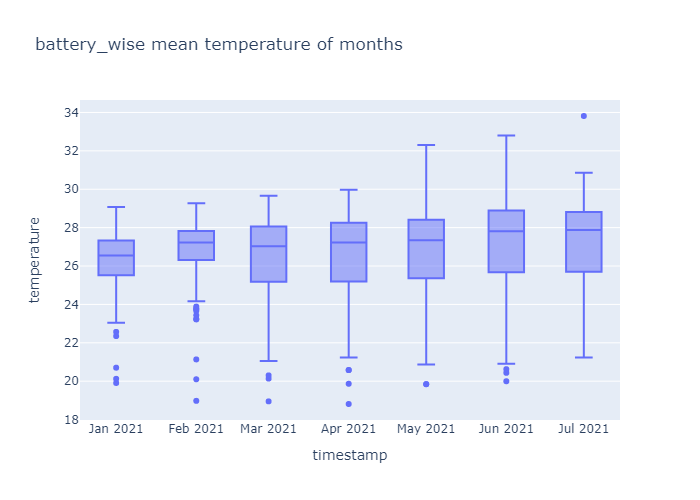

Source data for this figure (header and first rows):
, battery_id, timestamp, temperature
412, 70, 2021-01-01, 27.53
276, 47, 2021-01-01, 27.11
1113, 187, 2021-01-01, 28.11
623, 105, 2021-01-01, 20.7
616, 104, 2021-01-01, 28.03
288, 49, 2021-01-01, 25.57
905, 152, 2021-01-01, 25.87
610, 103, 2021-01-01, 27.12
112, 19, 2021-01-01, 26.37
911, 153, 2021-01-01, 26.28
603, 102, 2021-01-01, 25.14
918, 154, 2021-01-01, 22.57
100, 17, 2021-01-01, 27.27
310, 53, 2021-01-01, 23.88
127, 22, 2021-01-01, 27.62
565, 95, 2021-01-01, 28.11
558, 94, 2021-01-01, 25.84
88, 15, 2021-01-01, 26.71
953, 160, 2021-01-01, 28.77
959, 161, 2021-01-01, 26.32
547, 92, 2021-01-01, 26.42
81, 14, 2021-01-01, 26.51
965, 162, 2021-01-01, 26.69
76, 13, 2021-01-01, 26.41
971, 163, 2021-01-01, 27.03
528, 89, 2021-01-01, 24.14
339, 58, 2021-01-01, 27.98
69, 12, 2021-01-01, 27.89
982, 165, 2021-01-01, 28.01
317, 54, 2021-01-01, 25.39
521, 88, 2021-01-01, 23.63
1167, 196, 2021-01-01, 27.42
876, 147, 2021-01-01, 27.25
760, 128, 2021-01-01, 27.16
778, 131, 2021-01-01, 25.21
785, 132, 2021-01-01, 27.33
754, 127, 2021-01-01, 26.79
186, 32, 2021-01-01, 26.79
791, 133, 2021-01-01, 25.76
742, 125, 2021-01-01, 27.15
803, 135, 2021-01-01, 23.76
1130, 190, 2021-01-01, 28.64
222, 38, 2021-01-01, 26.9
815, 137, 2021-01-01, 25.07
718, 121, 2021-01-01, 26.39
234, 40, 2021-01-01, 27.82
882, 148, 2021-01-01, 27.74
828, 139, 2021-01-01, 25.42
241, 41, 2021-01-01, 28.2
158, 27, 2021-01-01, 25.01
694, 117, 2021-01-01, 24.98
681, 115, 2021-01-01, 26.37
851, 143, 2021-01-01, 23.05
669, 113, 2021-01-01, 27.34
657, 111, 2021-01-01, 26.68
263, 45, 2021-01-01, 28.62
141, 24, 2021-01-01, 26.51
1180, 198, 2021-01-01, 27.23
870, 146, 2021-01-01, 26.65
650, 110, 2021-01-01, 23.6
... 1,134 more rows
